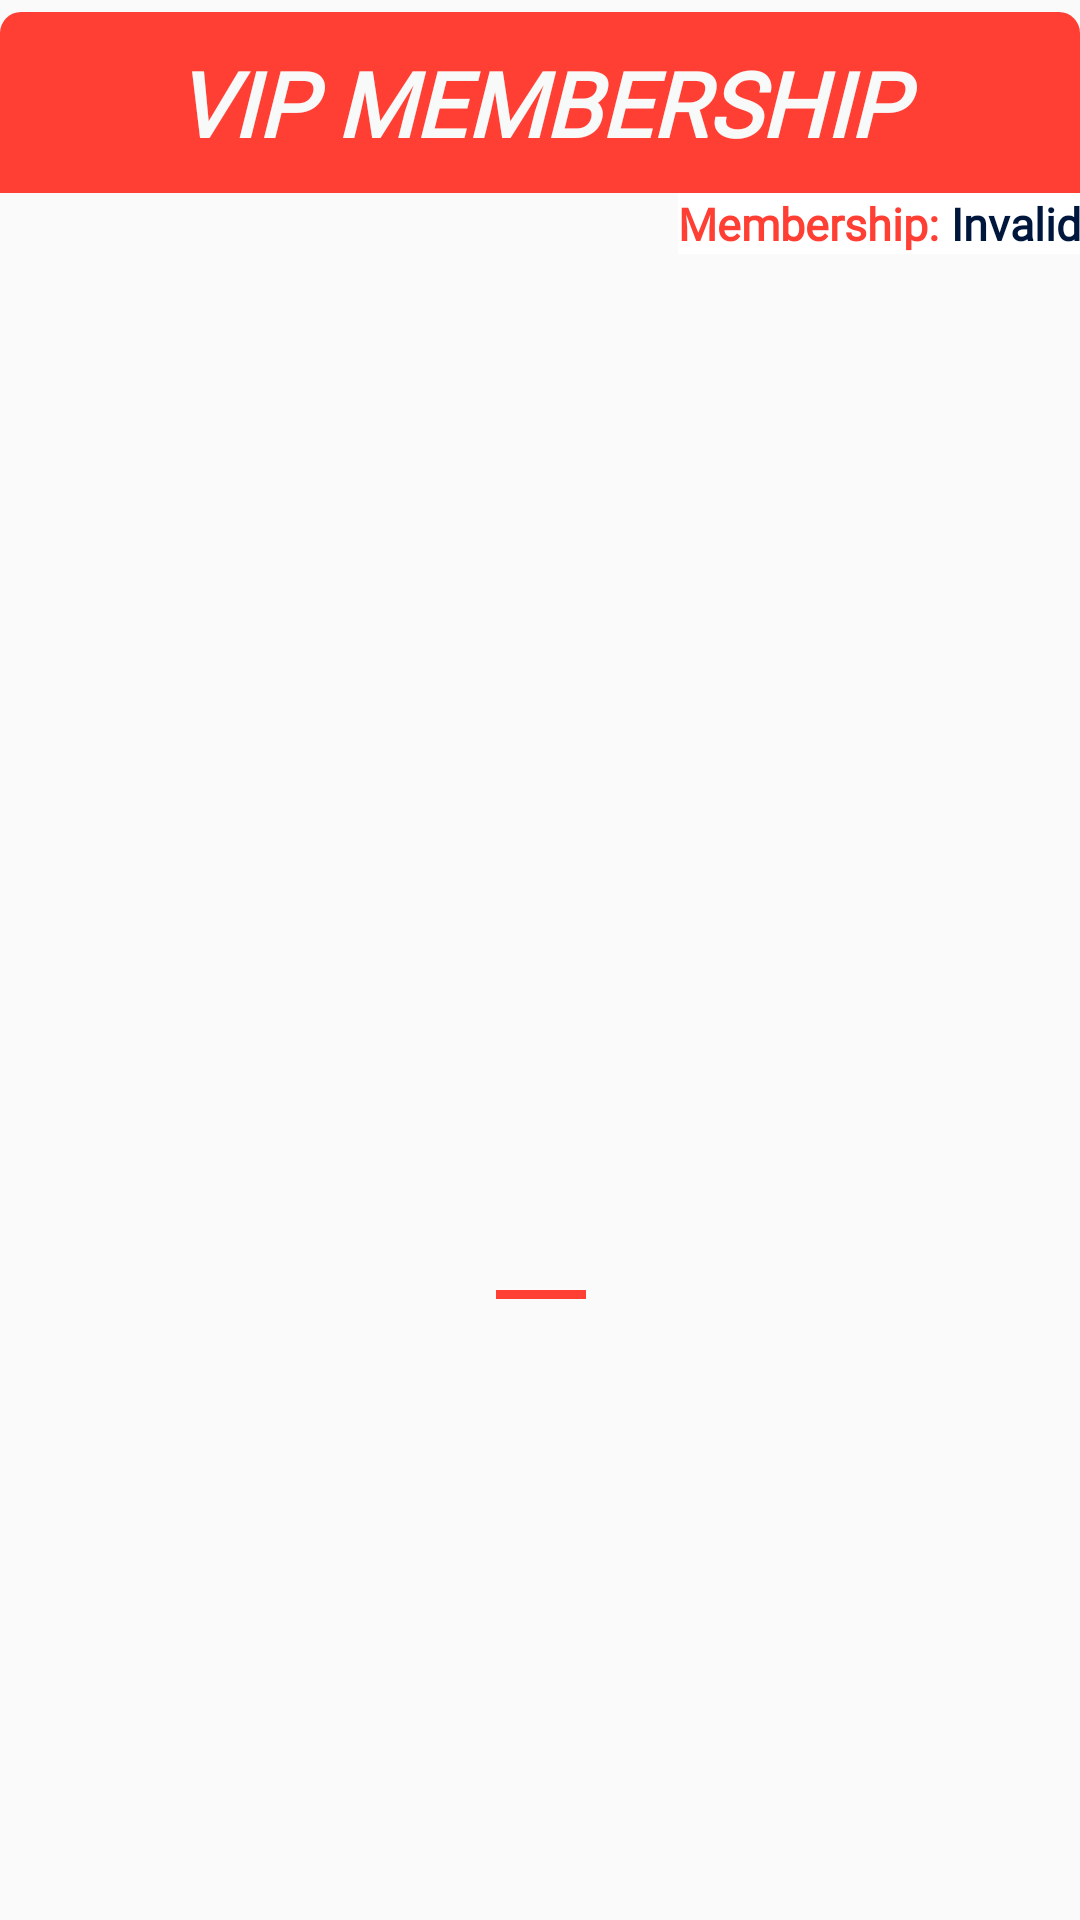

Android layout source for this screen:
<!-- AndroidManifest.xml: application theme AppTheme -->
<!-- res/layout/activity_inapp_subscription.xml -->
<?xml version="1.0" encoding="utf-8"?>
<androidx.constraintlayout.widget.ConstraintLayout xmlns:android="http://schemas.android.com/apk/res/android"
    xmlns:app="http://schemas.android.com/apk/res-auto"
    xmlns:tools="http://schemas.android.com/tools"
    android:layout_width="match_parent"
    android:id="@+id/inapp_subscription"
    android:layout_height="match_parent"
    android:layout_margin="7dp"
    tools:context=".InAppProducts">

    <TextView
        android:id="@+id/title"
        android:layout_width="match_parent"
        android:layout_height="wrap_content"
        android:layout_marginTop="4dp"
        android:background="@layout/result_top_bar_background"
        android:gravity="center"
        android:textColor="#F8F9F9"
        android:textAllCaps="true"
        android:text="VIP Membership"
        android:padding="10dp"
        android:fontFamily="@font/comic_sans_ms_bold_italic"
        android:textSize="30sp"
        android:textStyle="bold|italic"
        app:layout_constraintEnd_toEndOf="parent"
        app:layout_constraintStart_toStartOf="parent"
        app:layout_constraintTop_toTopOf="parent" />

    <TextView
        android:id="@+id/tickets_title"
        android:layout_width="wrap_content"
        android:layout_height="wrap_content"
        android:background="@color/noColor"
        android:fontFamily="@font/comic_sans_ms_bold_italic"
        android:text="Membership: "
        android:gravity="center"
        android:textColor="@color/colorPrimaryDark"
        android:textSize="15dp"
        android:textStyle="bold"
        app:layout_constraintEnd_toStartOf="@+id/tickets_validity"
        app:layout_constraintTop_toBottomOf="@+id/title" />

    <TextView
        android:id="@+id/tickets_validity"
        android:layout_width="wrap_content"
        android:layout_height="wrap_content"
        android:fontFamily="@font/comic_sans_ms_bold_italic"
        android:background="@color/noColor"
        android:gravity="center"
        android:text="Invalid"
        android:textColor="@color/colorGolden"
        android:textSize="15dp"
        android:textStyle="bold"
        app:layout_constraintEnd_toEndOf="parent"
        app:layout_constraintTop_toBottomOf="@+id/title" />


    <androidx.core.widget.ContentLoadingProgressBar
        android:id="@+id/progressbar"
        style="?android:attr/progressBarStyle"
        android:layout_width="wrap_content"
        android:layout_height="wrap_content"
        android:indeterminateTint="@color/colorGolden"
        android:visibility="gone"
        app:layout_constraintBottom_toBottomOf="parent"
        app:layout_constraintEnd_toEndOf="parent"
        app:layout_constraintHorizontal_bias="0.539"
        app:layout_constraintStart_toStartOf="parent"
        app:layout_constraintTop_toBottomOf="@+id/title" />

    <androidx.recyclerview.widget.RecyclerView
        android:id="@+id/recycler_view"
        android:layout_width="match_parent"
        android:layout_height="wrap_content"
        android:orientation="horizontal"
        app:layout_constraintBottom_toBottomOf="parent"
        app:layout_constraintEnd_toEndOf="parent"
        app:layout_constraintStart_toStartOf="parent"
        app:layout_constraintTop_toBottomOf="@+id/title" />

    <ru.tinkoff.scrollingpagerindicator.ScrollingPagerIndicator
        android:id="@+id/indicator"
        android:layout_width="wrap_content"
        android:layout_height="wrap_content"
        android:layout_marginTop="10dp"
        android:visibility="invisible"
        app:layout_constraintBottom_toBottomOf="parent"
        app:layout_constraintEnd_toEndOf="parent"
        app:layout_constraintStart_toStartOf="parent"
        app:layout_constraintTop_toBottomOf="@+id/recycler_view"
        app:spi_dotSelectedColor="@color/colorPrimary"
        app:spi_dotSelectedSize="20dp"
        app:spi_dotSize="10dp" />

    <TextView
        android:id="@+id/single_item_recyclerview_indicator"
        android:layout_width="30dp"
        android:layout_height="3dp"
        android:background="@color/colorPrimary"
        app:layout_constraintBottom_toBottomOf="@+id/indicator"
        app:layout_constraintEnd_toEndOf="@+id/indicator"
        app:layout_constraintStart_toStartOf="@+id/indicator"
        app:layout_constraintTop_toBottomOf="@+id/recycler_view" />


</androidx.constraintlayout.widget.ConstraintLayout>
<!-- res/layout/result_top_bar_background.xml (included above) -->
<?xml version="1.0" encoding="utf-8"?>
<shape
    xmlns:android="http://schemas.android.com/apk/res/android"
    android:layout_height="match_parent"
    android:layout_width="match_parent"
    android:shape="rectangle">
    <solid android:color="@color/colorPrimary" />
    <corners android:topLeftRadius="7dp"
        android:topRightRadius="7dp"/>
</shape>
<!-- resources referenced by this layout -->
<resources>
  <color name="colorGolden">#00173d</color>
  <color name="colorPrimary">#ff3f34</color>
  <color name="colorPrimaryDark">#ff3f34</color>
  <color name="noColor">#FFF</color>
  <style name="AppTheme" parent="Theme.AppCompat.Light.NoActionBar">
          
          <item name="colorPrimary">@color/colorPrimary</item>
          <item name="colorPrimaryDark">@color/colorPrimaryDark</item>
          <item name="colorAccent">@color/colorAccent</item>
          <item name="fontFamily">@font/comic_sans_ms_bold_italic</item>
      </style>
  <color name="colorAccent">#00173d</color>
</resources>
